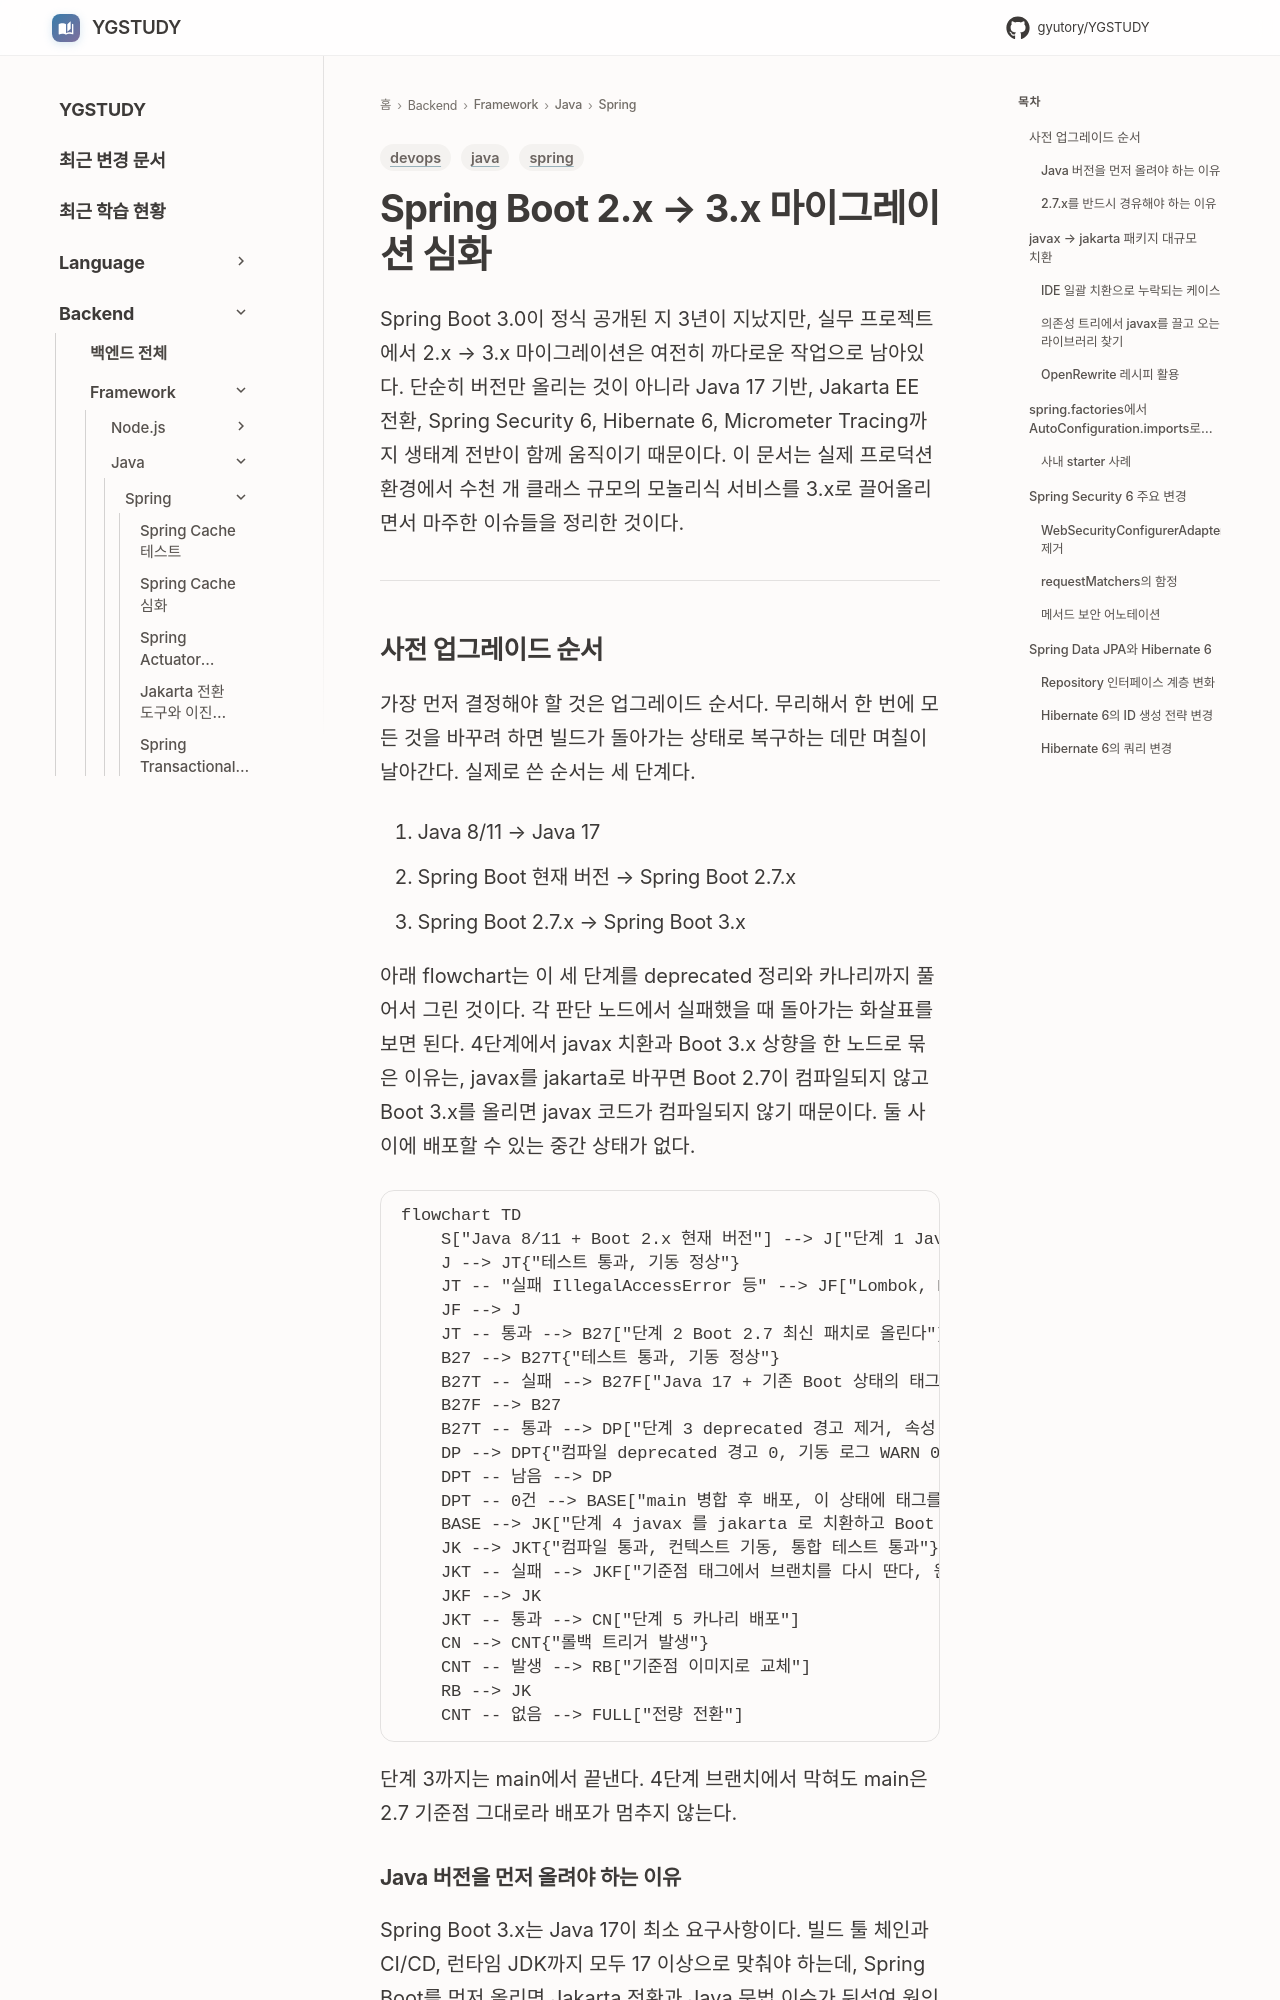

repository: GYUTORY/YGSTUDY · page: Framework/Java/Spring/Spring_Boot_Migration_2_to_3/index.html · generator: mkdocs

---
title: Spring Boot 2.x → 3.x 마이그레이션 심화
tags: [java, spring, devops]
updated: 2026-10-03
---

# Spring Boot 2.x → 3.x 마이그레이션 심화

Spring Boot 3.0이 정식 공개된 지 3년이 지났지만, 실무 프로젝트에서 2.x → 3.x 마이그레이션은 여전히 까다로운 작업으로 남아있다. 단순히 버전만 올리는 것이 아니라 Java 17 기반, Jakarta EE 전환, Spring Security 6, Hibernate 6, Micrometer Tracing까지 생태계 전반이 함께 움직이기 때문이다. 이 문서는 실제 프로덕션 환경에서 수천 개 클래스 규모의 모놀리식 서비스를 3.x로 끌어올리면서 마주한 이슈들을 정리한 것이다.

---
